Labelled photos from "dataset", an image-classification folder in ananya-byte/AlzheimerDataset. The possible labels are: mild dementia, moderate dementia, non-demented, very mild dementia.

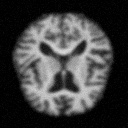
Label: very mild dementia

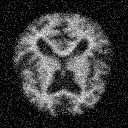
Label: moderate dementia

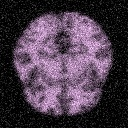
Label: non-demented

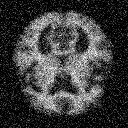
Label: mild dementia

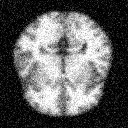
Label: non-demented

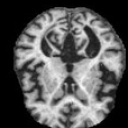
Label: very mild dementia
